Run: headless pygame with SDL's dummy video driver; simulated clock (each Clock.tick advances the game by its frame time, no real sleeping); random seed 0; keys injected as events and as key.get_pressed() state; mouse plan: one left click at the window centre at the start of phase 2, then a move to the lower-right quarter at the start of phase 3.
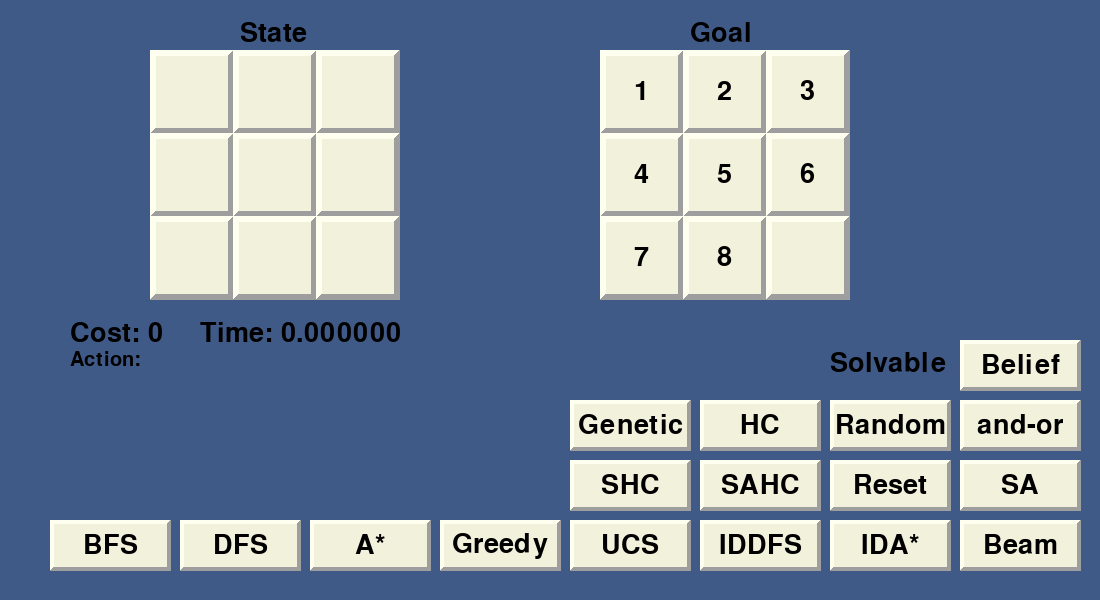
Frame 1 of 4 · flips 1–60 · no input
Frame 2 of 4 · flips 61–180 · clicked the window centre · tapped SPACE, RETURN · held RIGHT (→), D · screen unchanged from frame 1, image omitted
Frame 3 of 4 · flips 181–300 · moved the mouse to the lower-right quarter · held DOWN (↓), S · screen unchanged from frame 2, image omitted
Frame 4 of 4 · flips 301–420 · held LEFT (←), A, UP (↑), W · screen unchanged from frame 3, image omitted

The pygame program that drew these frames:

import pygame, sys
import random
from collections import deque
import heapq
import time
import math

pygame.init()

execution_time = 0

WIDTH, HEIGHT = 1100, 600
x_state = 150
y_state = 50
x_goal = 600
y_goal = 50

SCREEN = pygame.display.set_mode((WIDTH, HEIGHT))
pygame.display.set_caption("Puzzle Solver")

BLUE_BG = (64, 90, 136)
TEXT_COLOR = (0, 0, 0)
TILE_COLOR = (242, 241, 220)
HIGHLIGHT = (255, 255, 240)
SHADOW = (158, 158, 158)

TILE_SIZE = 250 // 3
FONT = pygame.font.Font(None, 40)
FONT_ACTION = pygame.font.Font(None, 30)
STATE = [0] * 9  # Trạng thái ban đầu toàn ô trống (0)
GOAL = [1, 2, 3, 4, 5, 6, 7, 8, 0]  # Mục tiêu

selected_index = None  # Lưu ô đang được chọn để nhập số
pressed_button = None  # Nút đang được nhấn

BUTTONS = [
    ("BFS", 50, 520),
    ("DFS", 180, 520),
    ("A*", 310, 520),
    ("Greedy", 440, 520),
    ("UCS", 570, 520),
    ("SHC", 570, 460),
    ("IDDFS", 700, 520),
    ("IDA*", 830, 520),
    ("HC", 700, 400),
    ("SAHC", 700, 460),
    ("Genetic", 570, 400),
    ("Random", 830, 400),
    ("Reset", 830, 460),
    ("Beam", 960, 520),
    ("SA", 960, 460),
    ("and-or", 960, 400),
    ("Belief", 960, 340),
]

def is_solvable(state):
    """Kiểm tra trạng thái có thể giải được không"""
    inversions = 0
    for i in range(8):
        for j in range(i + 1, 9):
            if state[i] and state[j] and state[i] > state[j]:
                inversions += 1
    return inversions % 2 == 0

class SearchNode:
    """Định nghĩa một nút trong cây tìm kiếm"""
    def __init__(self, state, parent=None, action=None, cost=0):
        self.state = state
        self.parent = parent
        self.action = action
        self.cost = cost

    def __lt__(self, other):
        """So sánh dựa trên chi phí"""
        return self.cost < other.cost

def extract_path(node):
    """Trích xuất đường đi từ nút đích"""
    path = []
    action = []
    cost = node.cost
    while node.parent:
        action.append(node.action)
        path.append(node.state)
        node = node.parent
    path.reverse()
    action.reverse()
    return path,action, cost

def move(state, action):
    """Di chuyển ô trống"""
    new_state = state[:]
    i = new_state.index(0)  # Tìm vị trí ô trống

    if action == "up" and i >= 3:
        new_state[i], new_state[i - 3] = new_state[i - 3], new_state[i]
    elif action == "down" and i < 6:
        new_state[i], new_state[i + 3] = new_state[i + 3], new_state[i]
    elif action == "left" and i % 3 != 0:
        new_state[i], new_state[i - 1] = new_state[i - 1], new_state[i]
    elif action == "right" and i % 3 != 2:
        new_state[i], new_state[i + 1] = new_state[i + 1], new_state[i]
    else:
        return None

    return new_state

def bfs_solve(initial_state, goal_state):
    frontier = deque([SearchNode(initial_state, cost=0)])
    explored = set()

    while frontier:
        node = frontier.popleft()
        if node.state == goal_state:
            return extract_path(node)

        explored.add(tuple(node.state))
        
        for action in ["up", "down", "left", "right"]:
            new_state = move(node.state, action)
            if new_state and tuple(new_state) not in explored:
                frontier.append(SearchNode(new_state, node, action, node.cost + 1))

    return None,None, 0

def dfs_solve(initial_state, goal_state, depth=100):
    frontier = [SearchNode(initial_state, cost=0)]
    explored = set()

    while frontier:
        node = frontier.pop()
        if node.state == goal_state:
            return extract_path(node)

        if node.cost < depth:
            explored.add(tuple(node.state))
            for action in ["up", "down", "left", "right"]:
                new_state = move(node.state, action)
                if new_state and tuple(new_state) not in explored:
                    frontier.append(SearchNode(new_state, node, action, node.cost + 1))

    return None,None, 0

def iterative_deepening_dfs_solve(initial_state, goal_state):
    for depth in range(1, 100):
        solution, action, cost = dfs_solve(initial_state, goal_state, depth)
        if solution:
            return solution, action, cost

    return None,None, 0
def manhattan_distance(state, goal_state):
    distance = 0
    for i in range(9):
        if state[i] != 0:
            x1, y1 = i % 3, i // 3
            x2, y2 = goal_state.index(state[i]) % 3, goal_state.index(state[i]) // 3
            distance += abs(x1 - x2) + abs(y1 - y2)
    return distance
     
def greedy_best_first_search(initial_state, goal_state):
    frontier = [SearchNode(initial_state, cost=0)]
    explored = set()

    while frontier:
        frontier.sort(key=lambda node: manhattan_distance(node.state, goal_state))
        node = frontier.pop(0)
        if node.state == goal_state:
            return extract_path(node)

        explored.add(tuple(node.state))
        
        for action in ["up", "down", "left", "right"]:
            new_state = move(node.state, action)
            if new_state and tuple(new_state) not in explored:
                frontier.append(SearchNode(new_state, node, action, node.cost + 1))

    return None,None, 0

def a_star_search(initial_state, goal_state):
    frontier = [SearchNode(initial_state, cost=0)]
    explored = set()

    while frontier:
        frontier.sort(key=lambda node: node.cost + manhattan_distance(node.state, goal_state))
        node = frontier.pop(0)
        if node.state == goal_state:
            return extract_path(node)

        explored.add(tuple(node.state))
        
        for action in ["up", "down", "left", "right"]:
            new_state = move(node.state, action)
            if new_state and tuple(new_state) not in explored:
                frontier.append(SearchNode(new_state, node, action, node.cost + 1))

    return None,None, 0

def uniform_cost_search(initial_state, goal_state):
    frontier = []  # Priority queue
    heapq.heappush(frontier, (0, SearchNode(initial_state, cost=0)))
    explored = set()
    cost_so_far = {tuple(initial_state): 0}  # Track lowest cost to reach each state
    
    while frontier:
        cost, node = heapq.heappop(frontier)
        
        if node.state == goal_state:
            return extract_path(node)
        
        explored.add(tuple(node.state))
        
        for action in ["up", "down", "left", "right"]:
            new_state = move(node.state, action)
            if new_state:
                new_state_tuple = tuple(new_state)
                new_cost = node.cost + 1
                
                if new_state_tuple not in explored and (new_state_tuple not in cost_so_far or new_cost < cost_so_far[new_state_tuple]):
                    cost_so_far[new_state_tuple] = new_cost
                    heapq.heappush(frontier, (new_cost, SearchNode(new_state, node, action, new_cost)))
    
    return None,None, 0

def ida_star_search(STATE, GOAL):
    def search(node, g, bound):
        f = g + manhattan_distance(node.state, GOAL)
        if f > bound:
            return f, None  # Trả về ngưỡng mới để tăng dần

        if node.state == GOAL:
            return -1, node  # Khi tìm thấy lời giải, trả về nút cuối cùng

        min_cost = float("inf")
        best_solution = None  # Lưu trạng thái của nút lời giải nếu tìm thấy

        for action in ["up", "down", "left", "right"]:
            new_state = move(node.state, action)
            if new_state and new_state != node.state:
                new_node = SearchNode(new_state, node, action, g + 1)  # Dùng g + 1 thay vì node.cost + 1
                cost, result_node = search(new_node, g + 1, bound)

                if cost == -1:
                    return -1, result_node  # Trả về nút chứa trạng thái đích

                if cost < min_cost:
                    min_cost = cost

        return min_cost, best_solution

    bound = manhattan_distance(STATE, GOAL)
    node = SearchNode(STATE)

    while True:
        cost, result_node = search(node, 0, bound)
        if cost == -1:
            return extract_path(result_node)  # Dùng nút kết thúc để lấy đường đi

        if cost == float("inf"):
            return None, None, 0  # Không tìm thấy đường đi

        bound = cost  # Cập nhật ngưỡng mới nếu chưa tìm thấy

def hill_climbing(STATE, GOAL):
    def get_heuristic(state):
        return manhattan_distance(state, GOAL)

    current = SearchNode(STATE)
    
    for _ in range(100):  # Thử lại tối đa 100 lần nếu bị mắc kẹt
        if current.state == GOAL:
            return extract_path(current)
        
        neighbors = []
        for action in ["up", "down", "left", "right"]:
            new_state = move(current.state, action)
            if new_state:
                neighbors.append(SearchNode(new_state, current, action, current.cost + 1))

        if not neighbors:
            break  

        neighbors.sort(key=lambda node: get_heuristic(node.state))
        best_neighbor = neighbors[0]

        if get_heuristic(best_neighbor.state) >= get_heuristic(current.state):  
            current = SearchNode(random.sample(STATE, len(STATE)))  # Restart nếu mắc kẹt
        else:
            current = best_neighbor  

    return None, None, 0  # Trả về None nếu không tìm được

def sahc(STATE, GOAL):
    def get_heuristic(state):
        return manhattan_distance(state, GOAL)

    current = SearchNode(STATE)
    
    for _ in range(100):  # Giới hạn số lần mắc kẹt
        if current.state == GOAL:
            return extract_path(current)

        neighbors = []
        for action in ["up", "down", "left", "right"]:
            new_state = move(current.state, action)
            if new_state:
                neighbors.append(SearchNode(new_state, current, action, current.cost + 1))

        if not neighbors:
            break  

        best_neighbor = min(neighbors, key=lambda node: get_heuristic(node.state))

        if get_heuristic(best_neighbor.state) >= get_heuristic(current.state):  
            current = SearchNode(random.sample(STATE, len(STATE)))  # Restart nếu mắc kẹt
        else:
            current = best_neighbor  

    return None, None, 0  # Không tìm thấy lời giải

def shc(STATE, GOAL):
    def get_heuristic(state):
        return manhattan_distance(state, GOAL)

    current = SearchNode(STATE)
    
    for _ in range(100):  # Giới hạn số lần mắc kẹt
        if current.state == GOAL:
            return extract_path(current)

        neighbors = []
        for action in ["up", "down", "left", "right"]:
            new_state = move(current.state, action)
            if new_state:
                neighbors.append(SearchNode(new_state, current, action, current.cost + 1))

        if not neighbors:
            break  

        best_neighbor = min(neighbors, key=lambda node: get_heuristic(node.state))

        if get_heuristic(best_neighbor.state) >= get_heuristic(current.state):  
            current = SearchNode(random.sample(STATE, len(STATE)))  # Restart nếu mắc kẹt
        else:
            current = best_neighbor  

    return None, None, 0  # Không tìm thấy lời giải

def genetic_algorithm(STATE, GOAL, population_size=100, generations=1000, mutation_rate=0.1):
    def get_heuristic(state):
        return manhattan_distance(state, GOAL)
    
    def crossover(parent1, parent2):
        crossover_point = random.randint(1, 7)
        child = parent1[:crossover_point] + [x for x in parent2 if x not in parent1[:crossover_point]]
        return child
    
    def mutate(state):
        if random.random() < mutation_rate:
            idx1, idx2 = random.sample(range(9), 2)
            state[idx1], state[idx2] = state[idx2], state[idx1]
        return state
    
    population = [random.sample(STATE, len(STATE)) for _ in range(population_size)]
    
    for _ in range(generations):
        population.sort(key=get_heuristic)
        if get_heuristic(population[0]) == 0:
            return extract_path(SearchNode(population[0]))
        
        new_population = population[:10]
        while len(new_population) < population_size:
            parent1, parent2 = random.sample(population[:50], 2)
            child = mutate(crossover(parent1, parent2))
            new_population.append(child)
        
        population = new_population
    
    return None  # Không tìm thấy lời giải

def beam_search(initial_state, goal_state, beam_width=3):
    frontier = [SearchNode(initial_state, cost=0)]
    explored = set()

    while frontier:
        frontier.sort(key=lambda node: manhattan_distance(node.state, goal_state))
        if len(frontier) > beam_width:
            frontier = frontier[:beam_width]

        node = frontier.pop(0)
        if node.state == goal_state:
            return extract_path(node)

        explored.add(tuple(node.state))

        for action in ["up", "down", "left", "right"]:
            new_state = move(node.state, action)
            if new_state and tuple(new_state) not in explored:
                frontier.append(SearchNode(new_state, node, action, node.cost + 1))

    return None,None, 0

def simulated_annealing(STATE, GOAL, initial_temp=1000, cooling_rate=0.99):
    def get_heuristic(state):
        return manhattan_distance(state, GOAL)
    current = SearchNode(STATE)
    temp = initial_temp
    while temp > 0.001:
        if current.state == GOAL:
            return extract_path(current)
        neighbors = []
        for action in ["up", "down", "left", "right"]:
            new_state = move(current.state, action)
            if new_state:
                neighbors.append(SearchNode(new_state, current, action, current.cost + 1))
        if not neighbors:
            break
        next_node = random.choice(neighbors)
        delta_e = get_heuristic(next_node.state) - get_heuristic(current.state)
        if delta_e < 0 or random.random() < math.exp(-delta_e / temp):
            current = next_node  
        temp *= cooling_rate  
    return None, None, 0  # Không tìm thấy lời giải

def and_or_search(initial_state, goal_state):
    """AND-OR search for the 8-puzzle problem"""
    def recursive_search(node, explored):
        """Recursively search for a solution"""
        if node.state == goal_state:
            return [node.state], [], node.cost  # Return path, actions, and cost
        
        state_tuple = tuple(node.state)
        if state_tuple in explored:
            return None, None, float('inf')  # Avoid cycles
        
        explored.add(state_tuple)
        best_path = None
        best_actions = None
        best_cost = float('inf')
        
        # Explore all possible actions (OR node)
        for action in ["up", "down", "left", "right"]:
            new_state = move(node.state, action)
            if new_state:
                # Create a new node for the child state
                child_node = SearchNode(new_state, node, action, node.cost + 1)
                # Recursively search the child state
                child_path, child_actions, child_cost = recursive_search(child_node, explored.copy())
                
                # If a valid path is found and its cost is lower, update the best solution
                if child_path is not None and child_cost < best_cost:
                    best_path = [node.state] + child_path
                    best_actions = [action] + child_actions
                    best_cost = child_cost
        
        explored.remove(state_tuple)  # Backtrack to allow other paths to explore this state
        if best_path is None:
            return None, None, float('inf')
        return best_path, best_actions, best_cost

    # Initialize the search with the initial state
    initial_node = SearchNode(initial_state, cost=0)
    explored = set()
    path, actions, cost = recursive_search(initial_node, explored)
    
    if path is None:
        return None, None, 0  # No solution found
    return path, actions, cost

def belief_search(initial_state, goal_state):
    """A probabilistic variant of A* search simulating belief state uncertainty"""
    def probabilistic_heuristic(state, goal_state):
        # Add randomness to Manhattan distance to simulate uncertainty
        base_heuristic = manhattan_distance(state, goal_state)
        noise = random.uniform(-1, 1)  # Small random noise
        return base_heuristic + noise

    frontier = [(0, SearchNode(initial_state, cost=0))]
    explored = set()

    while frontier:
        frontier.sort(key=lambda x: x[0] + probabilistic_heuristic(x[1].state, goal_state))
        _, node = frontier.pop(0)
        if node.state == goal_state:
            return extract_path(node)

        explored.add(tuple(node.state))

        for action in ["up", "down", "left", "right"]:
            new_state = move(node.state, action)
            if new_state and tuple(new_state) not in explored:
                new_cost = node.cost + 1
                frontier.append((new_cost, SearchNode(new_state, node, action, new_cost)))

    return None, None, 0

def randomize_state():
    """Tạo trạng thái ngẫu nhiên không cần kiểm tra tính khả thi"""
    global STATE
    STATE = GOAL[:]  # Sao chép trạng thái GOAL
    random.shuffle(STATE)  # Xáo trộn ngẫu nhiên

def draw_button(x, y, text, is_pressed=False):
    """Vẽ nút có hiệu ứng nhấn"""
    width, height = 120, 50
    rect = pygame.Rect(x, y, width, height)

    bg_color = (230, 180, 100) if is_pressed else TILE_COLOR  
    pygame.draw.rect(SCREEN, bg_color, rect)  
    pygame.draw.rect(SCREEN, SHADOW, rect, 3)  

    pygame.draw.polygon(SCREEN, HIGHLIGHT, [(x, y), (x + width, y), (x + width - 3, y + 3), (x + 3, y + 3)])
    pygame.draw.polygon(SCREEN, HIGHLIGHT, [(x, y), (x, y + height), (x + 3, y + height - 3), (x + 3, y + 3)])

    pygame.draw.polygon(SCREEN, SHADOW, [(x + width, y), (x + width, y + height), (x + width - 3, y + height - 3), (x + width - 3, y + 3)])
    pygame.draw.polygon(SCREEN, SHADOW, [(x, y + height), (x + width, y + height), (x + width - 3, y + height - 3), (x + 3, y + height - 3)])

    text_surf = FONT.render(text, True, TEXT_COLOR)
    text_rect = text_surf.get_rect(center=rect.center)
    SCREEN.blit(text_surf, text_rect)

    return rect  

def get_tile_index(x, y, start_x, start_y):
    """Xác định chỉ số ô trong mảng dựa trên vị trí chuột"""
    if start_x <= x < start_x + 3 * TILE_SIZE and start_y <= y < start_y + 3 * TILE_SIZE:
        col = (x - start_x) // TILE_SIZE
        row = (y - start_y) // TILE_SIZE
        return row * 3 + col
    return None

def draw_grid(start_x, start_y, grid_data, selected_idx):
    """Vẽ lưới 3x3 tại vị trí chỉ định"""
    for row in range(3):
        for col in range(3):
            index = row * 3 + col
            num = grid_data[index]
            x = start_x + col * TILE_SIZE
            y = start_y + row * TILE_SIZE
            draw_tile(x, y, num, index == selected_idx)

def draw_tile(x, y, num, is_selected):
    """Vẽ một ô trong bảng"""
    rect = pygame.Rect(x, y, TILE_SIZE, TILE_SIZE)
    color = (255, 220, 150) if is_selected else TILE_COLOR  
    pygame.draw.rect(SCREEN, color, rect)

    pygame.draw.polygon(SCREEN, HIGHLIGHT, [(x, y), (x + TILE_SIZE, y), (x + TILE_SIZE - 5, y + 5), (x + 5, y + 5)])
    pygame.draw.polygon(SCREEN, HIGHLIGHT, [(x, y), (x, y + TILE_SIZE), (x + 5, y + TILE_SIZE - 5), (x + 5, y + 5)])
    pygame.draw.polygon(SCREEN, SHADOW, [(x + TILE_SIZE, y), (x + TILE_SIZE, y + TILE_SIZE),
                                         (x + TILE_SIZE - 5, y + TILE_SIZE - 5), (x + TILE_SIZE - 5, y + 5)])
    pygame.draw.polygon(SCREEN, SHADOW, [(x, y + TILE_SIZE), (x + TILE_SIZE, y + TILE_SIZE),
                                         (x + TILE_SIZE - 5, y + TILE_SIZE - 5), (x + 5, y + TILE_SIZE - 5)])

    if num != 0:
        text = FONT.render(str(num), True, TEXT_COLOR)
        text_rect = text.get_rect(center=(x + TILE_SIZE // 2, y + TILE_SIZE // 2))
        SCREEN.blit(text, text_rect)

button_rects = {text: draw_button(x, y, text) for text, x, y in BUTTONS}
click = None
solution_path = None
action = None
cost = 0

while True:
    SCREEN.fill(BLUE_BG)
    mouse_x, mouse_y = pygame.mouse.get_pos()

    text_state = FONT.render("State", True, TEXT_COLOR)
    SCREEN.blit(text_state, (x_state + 90, y_state - 30))
    text_goal = FONT.render("Goal", True, TEXT_COLOR)
    SCREEN.blit(text_goal, (x_goal + 90, y_goal - 30))

    draw_grid(x_state, y_state, STATE, selected_index)
    draw_grid(x_goal, y_goal, GOAL, None)

    button_rects = {text: draw_button(x, y, text, pressed_button == text) for text, x, y in BUTTONS}

    for event in pygame.event.get():
        if event.type == pygame.QUIT:
            pygame.quit()
            sys.exit()

        elif event.type == pygame.MOUSEBUTTONDOWN:
            for text, rect in button_rects.items():
                if rect.collidepoint(mouse_x, mouse_y):
                    pressed_button = text
                    break
            else:
                pressed_button = None  
                selected_index = get_tile_index(mouse_x, mouse_y, x_state, y_state)

        elif event.type == pygame.MOUSEBUTTONUP:
            if pressed_button and button_rects[pressed_button].collidepoint(mouse_x, mouse_y):
                print(f"{pressed_button} button clicked!")
                click = pressed_button

        elif event.type == pygame.KEYDOWN and selected_index is not None:
            if pygame.K_1 <= event.key <= pygame.K_8:
                num = event.key - pygame.K_0
                STATE[selected_index] = num
                selected_index = None
            elif event.key == pygame.K_BACKSPACE:
                STATE[selected_index] = 0
                selected_index = None
    if click:
        start_time = time.time()
        
        if is_solvable(STATE):
            if click == "BFS":
                solution_path,action, cost = bfs_solve(STATE, GOAL)
            elif click == "DFS":
                solution_path,action, cost = dfs_solve(STATE, GOAL)
            elif click == "IDDFS":
                solution_path,action, cost = iterative_deepening_dfs_solve(STATE, GOAL)
            elif click == "UCS":
                solution_path,action, cost = uniform_cost_search(STATE, GOAL)
            elif click == "Greedy":
                solution_path,action, cost = greedy_best_first_search(STATE, GOAL)
            elif click == "A*":
                solution_path,action, cost = a_star_search(STATE, GOAL)
            elif click == "Genetic":
                solution_path,action, cost = genetic_algorithm(STATE, GOAL)
            elif click == "IDA*":
                solution_path,action, cost = ida_star_search(STATE, GOAL)
            elif click == "Beam":
                solution_path,action, cost = beam_search(STATE, GOAL)
            elif click == "SA":
                solution_path,action, cost = simulated_annealing(STATE, GOAL)
            elif click == "HC":
                while True:
                    solution_path,action, cost = ida_star_search(STATE, GOAL)
                    if solution_path:
                        break
            elif click == "SAHC":
                while True:
                    solution_path,action, cost = sahc(STATE, GOAL)
                    if solution_path:
                        break
            elif click == "SHC":
                while True:
                    solution_path,action, cost = shc(STATE, GOAL)
                    if solution_path:
                        break
            elif click == "and-or":
                solution_path,action, cost = and_or_search(STATE, GOAL)
            elif click == "Belief":
                solution_path,action, cost = belief_search(STATE, GOAL)
            
        if click == "Random":
            randomize_state()
            solution_path = None
            action = None
            cost = 0
        elif click == "Reset":
            STATE = [0] * 9
            selected_index = None
            solution_path = None
            action = None
            cost = 0    
        execution_time = time.time() - start_time 
        click = None

    if is_solvable(STATE):
        text_solvable = FONT.render("Solvable", True, TEXT_COLOR)
    else:
        text_solvable = FONT.render("Unsolvable", True, TEXT_COLOR)
    SCREEN.blit(text_solvable, (830, 350))

    text_cost = FONT.render(f"Cost: {cost}", True, TEXT_COLOR)
    SCREEN.blit(text_cost, (70, 320))
    
    text_action = FONT_ACTION.render(f"Action:", True, TEXT_COLOR)
    SCREEN.blit(text_action, (70, 350))

    text_time = FONT.render(f"Time: {execution_time:.6f}", True, TEXT_COLOR)
    SCREEN.blit(text_time, (200, 320))

    y_position = 320
    LINE_SPACING = 30
    WORDS_PER_LINE = 11
    x_position = 150

    y_text = y_position + LINE_SPACING
    if action:
        for i in range(0, len(action), WORDS_PER_LINE):
            line_text = " ".join(action[i:i + WORDS_PER_LINE])
            text_action = FONT_ACTION.render(line_text, True, TEXT_COLOR)  
            SCREEN.blit(text_action, (x_position, y_text))
            y_text += LINE_SPACING


    if solution_path:
        for state in solution_path:
            draw_grid(x_state, y_state, state, None)
            STATE = state
            pygame.display.flip()
            pygame.time.delay(500)
        solution_path = None

    pygame.display.update()
